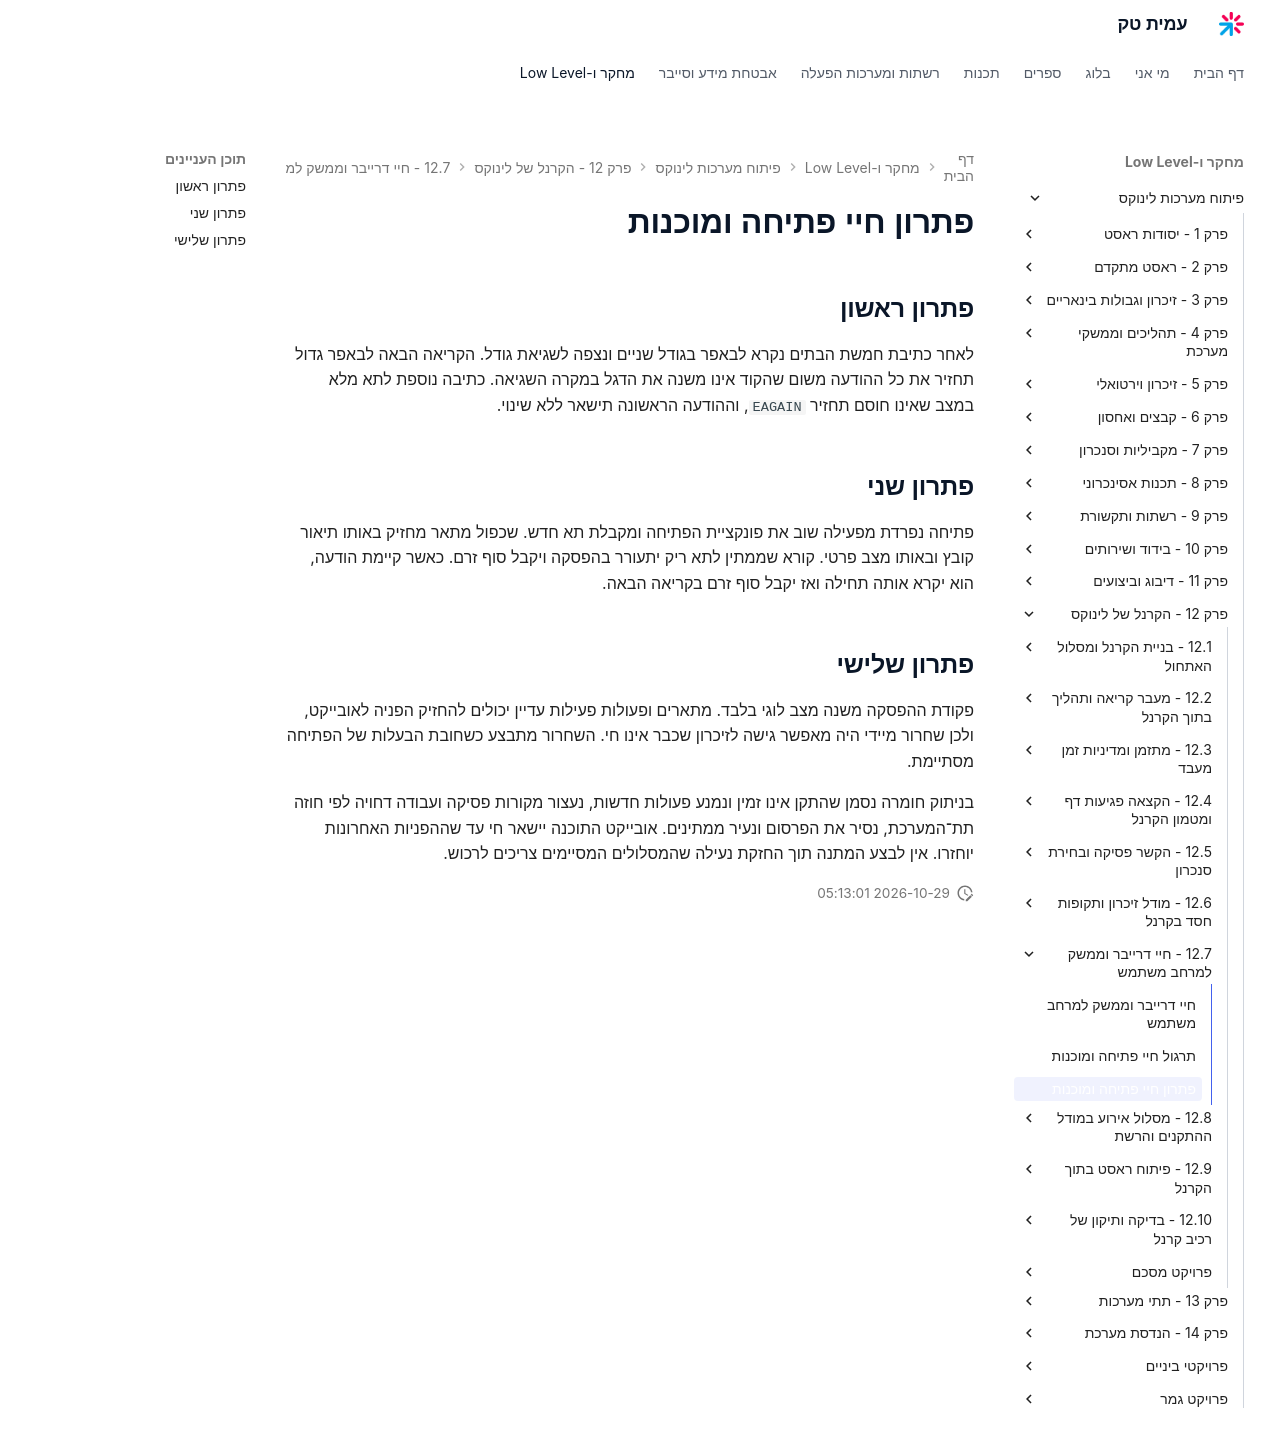

repository: AmitPinchasi/amittech · page: פיתוח-מערכות-לינוקס/12 - הקרנל של לינוקס/12.7 - חיי דרייבר וממשק למרחב משתמש/12.7 - חיי דרייבר וממשק למרחב משתמש - פתרון/index.html · generator: mkdocs

# פתרון חיי פתיחה ומוכנות

## פתרון ראשון

לאחר כתיבת חמשת הבתים נקרא לבאפר בגודל שניים ונצפה לשגיאת גודל. הקריאה הבאה לבאפר גדול תחזיר את כל ההודעה משום שהקוד אינו משנה את הדגל במקרה השגיאה. כתיבה נוספת לתא מלא במצב שאינו חוסם תחזיר `EAGAIN`, וההודעה הראשונה תישאר ללא שינוי.

## פתרון שני

פתיחה נפרדת מפעילה שוב את פונקציית הפתיחה ומקבלת תא חדש. שכפול מתאר מחזיק באותו תיאור קובץ ובאותו מצב פרטי. קורא שממתין לתא ריק יתעורר בהפסקה ויקבל סוף זרם. כאשר קיימת הודעה, הוא יקרא אותה תחילה ואז יקבל סוף זרם בקריאה הבאה.

## פתרון שלישי

פקודת ההפסקה משנה מצב לוגי בלבד. מתארים ופעולות פעילות עדיין יכולים להחזיק הפניה לאובייקט, ולכן שחרור מיידי היה מאפשר גישה לזיכרון שכבר אינו חי. השחרור מתבצע כשחובת הבעלות של הפתיחה מסתיימת.

בניתוק חומרה נסמן שהתקן אינו זמין ונמנע פעולות חדשות, נעצור מקורות פסיקה ועבודה דחויה לפי חוזה תת־המערכת, נסיר את הפרסום ונעיר ממתינים. אובייקט התוכנה יישאר חי עד שההפניות האחרונות יוחזרו. אין לבצע המתנה תוך החזקת נעילה שהמסלולים המסיימים צריכים לרכוש.
